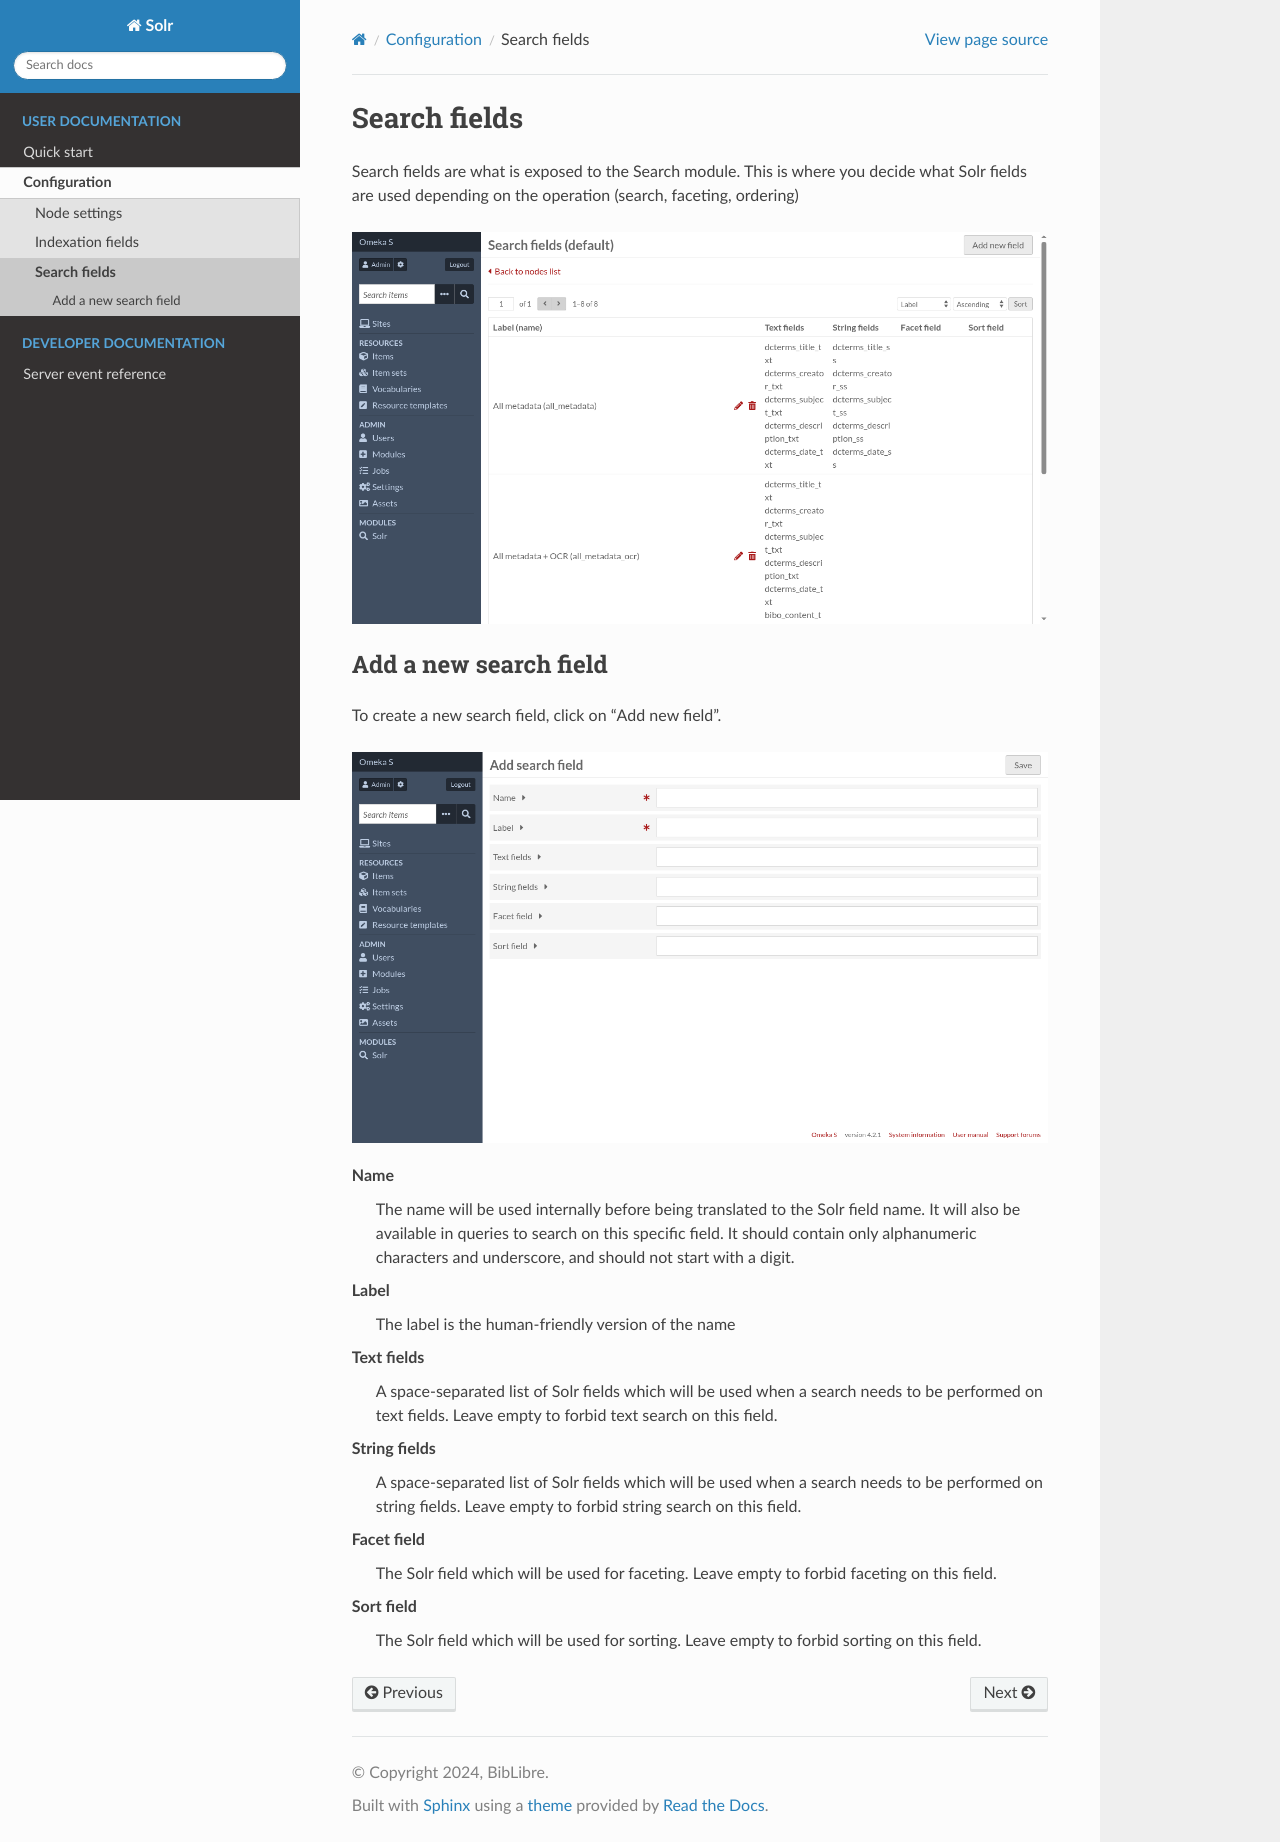

repository: biblibre/omeka-s-module-Solr · page: en/user/configuration/search-fields.html · generator: sphinx

Search fields
=============

Search fields are what is exposed to the Search module. This is where you
decide what Solr fields are used depending on the operation (search, faceting,
ordering)

.. image:: /images/node-fields.png

Add a new search field
----------------------

To create a new search field, click on "Add new field".

.. image:: /images/node-fields-add.png


Name
    The name will be used internally before being translated to the Solr field
    name. It will also be available in queries to search on this specific
    field. It should contain only alphanumeric characters and underscore, and
    should not start with a digit.

Label
    The label is the human-friendly version of the name

Text fields
    A space-separated list of Solr fields which will be used when a search
    needs to be performed on text fields. Leave empty to forbid text search on
    this field.

String fields
    A space-separated list of Solr fields which will be used when a search
    needs to be performed on string fields. Leave empty to forbid string search
    on this field.

Facet field
    The Solr field which will be used for faceting. Leave empty to forbid
    faceting on this field.

Sort field
    The Solr field which will be used for sorting. Leave empty to forbid
    sorting on this field.
